Image classification data set "achira_image_classify" (heroorkrishna/achira_image_classify on GitHub). Class labels (4): disc, gear, hexagon, square.

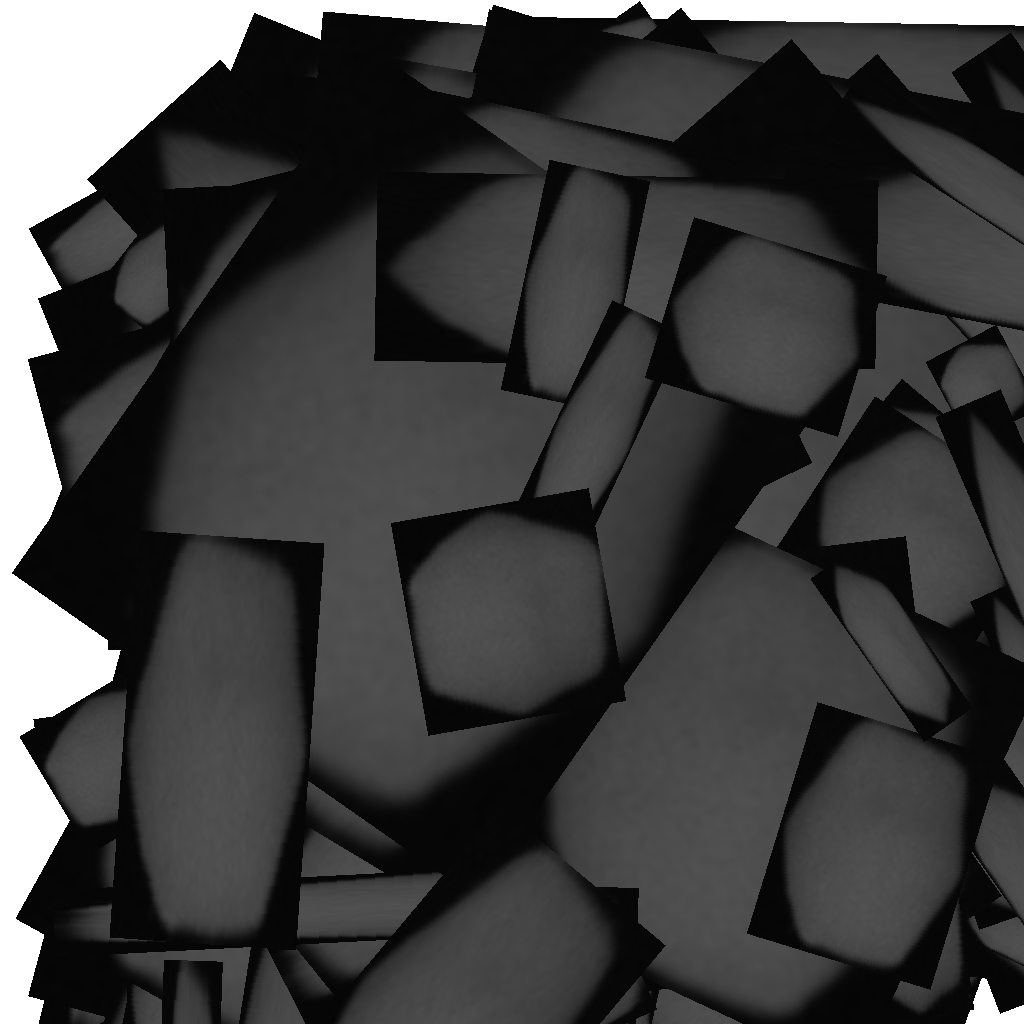
Label: hexagon

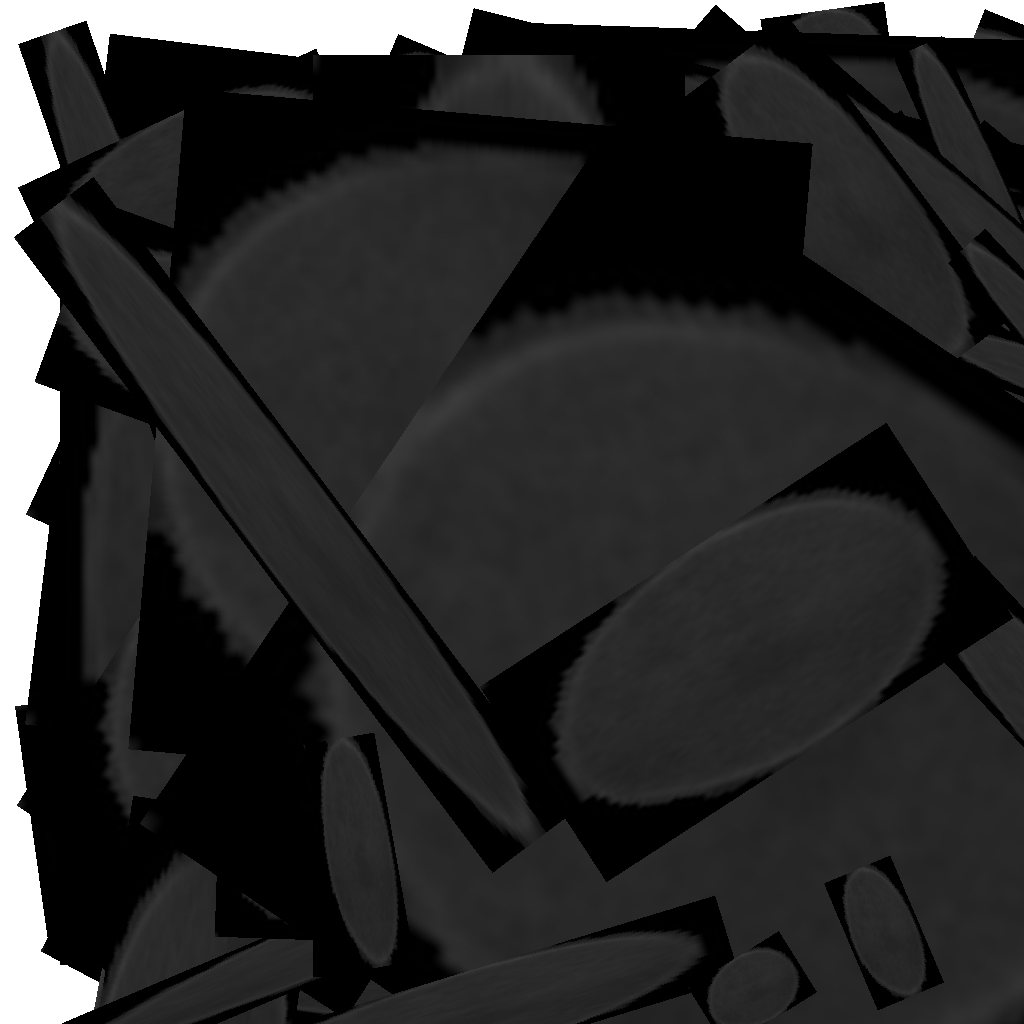
Label: disc

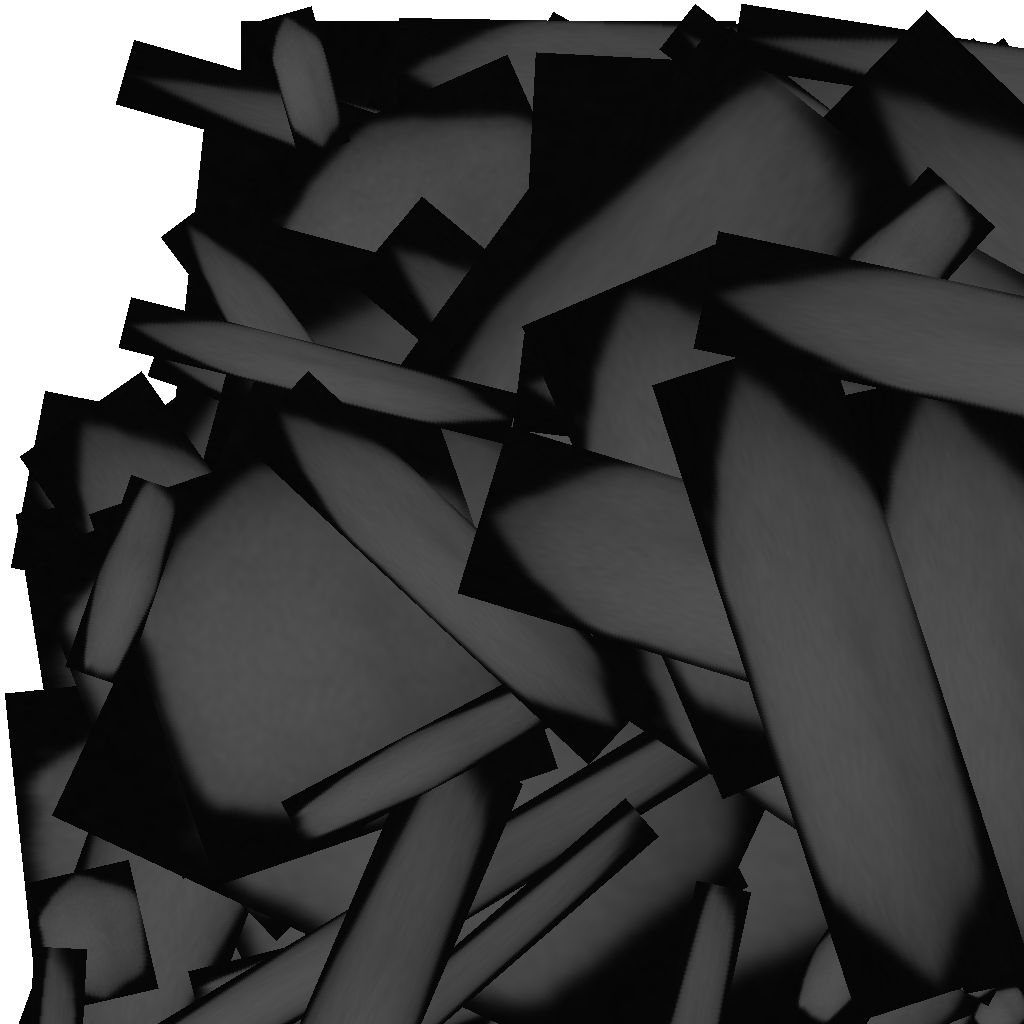
Label: hexagon

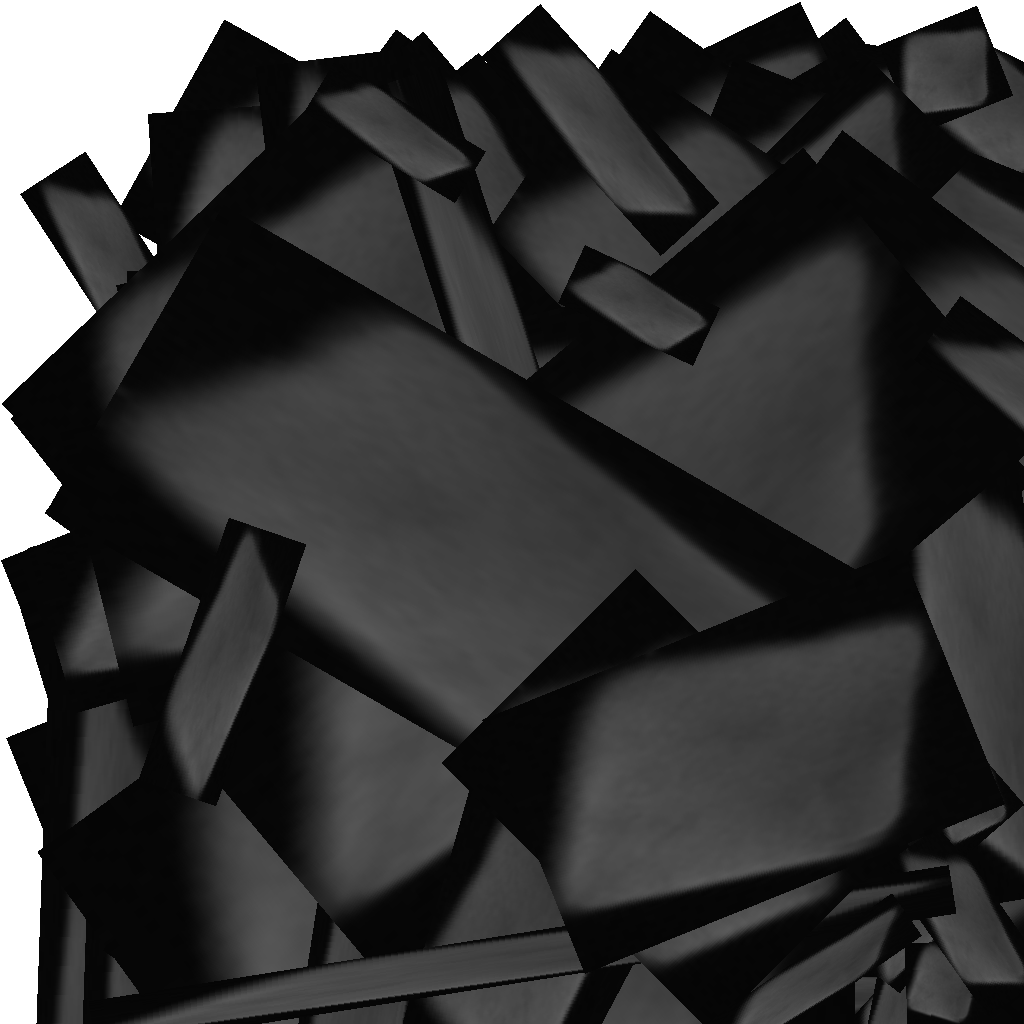
Label: square

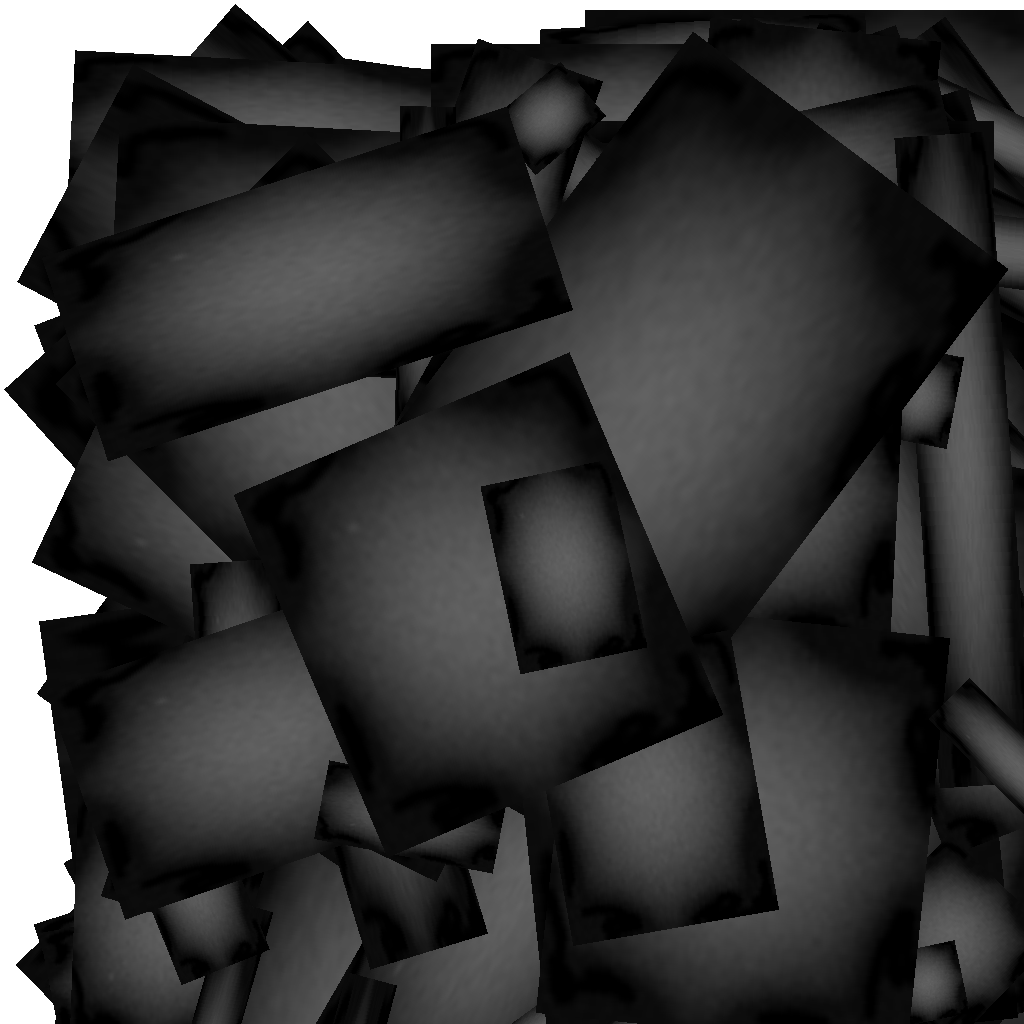
Label: gear

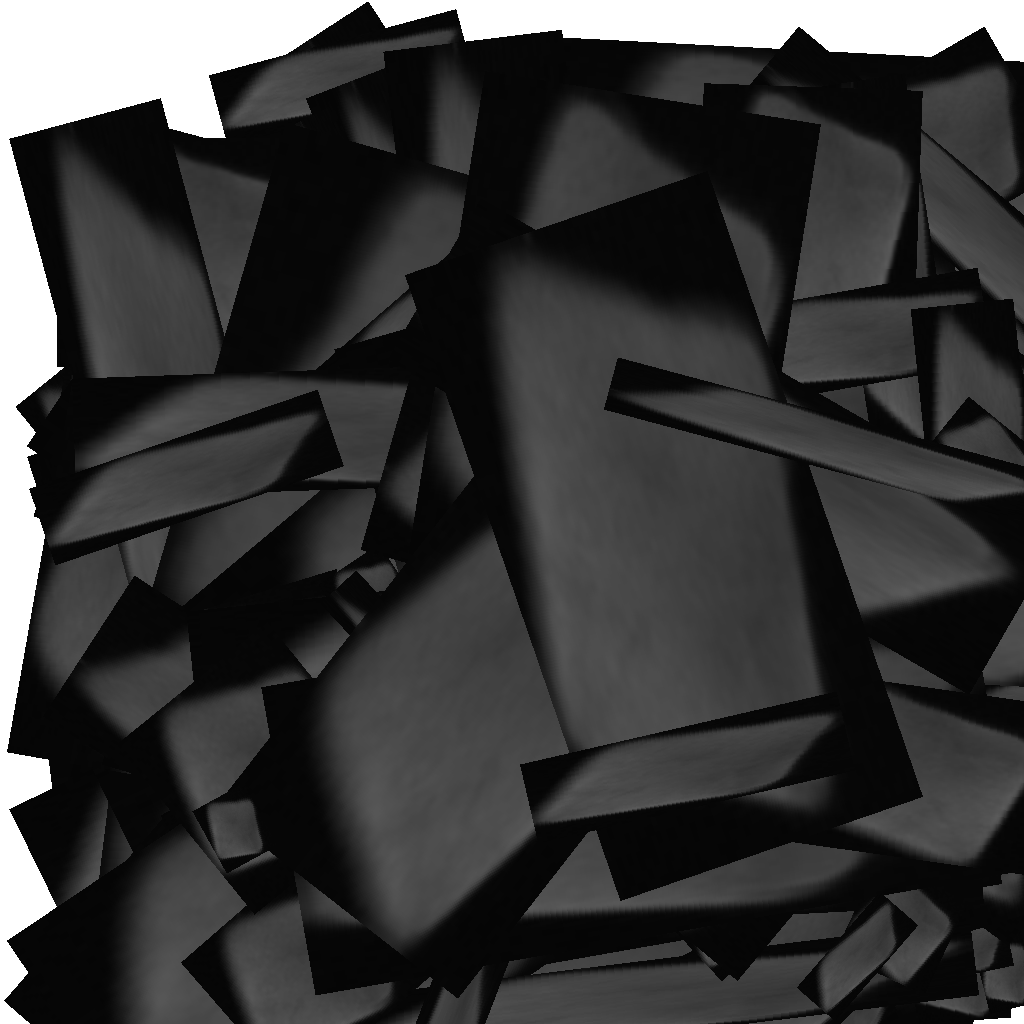
Label: square
